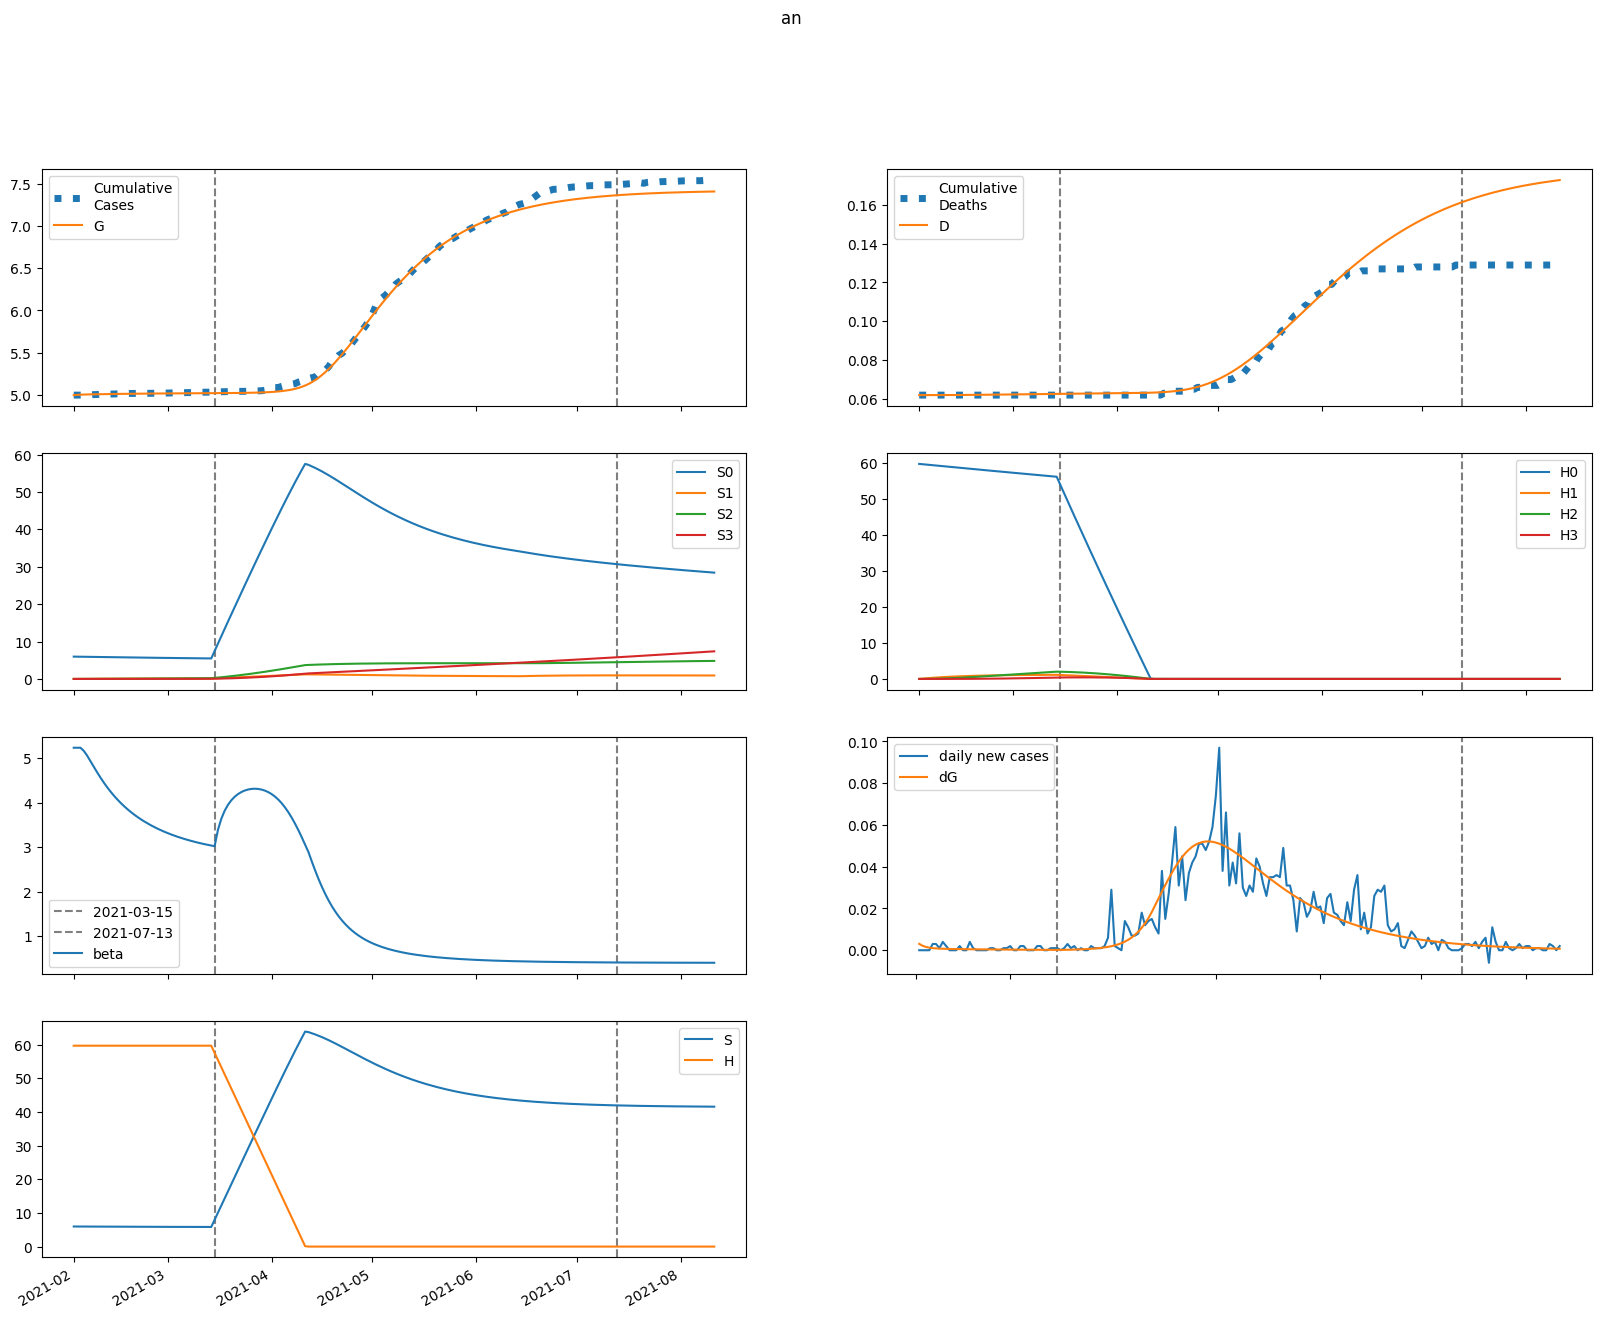

Values plotted in this chart, from the file beside it:
series, 2021-02-01, 2021-02-02, 2021-02-03, 2021-02-04, 2021-02-05, 2021-02-06, 2021-02-07, 2021-02-08, 2021-02-09, 2021-02-10, 2021-02-11, 2021-02-12, 2021-02-13, 2021-02-14, 2021-02-15, 2021-02-16, 2021-02-17, 2021-02-18, 2021-02-19, 2021-02-20, 2021-02-21, 2021-02-22, 2021-02-23
S, 5965, 5965, 5962, 5958, 5954, 5948, 5943, 5938, 5932, 5927, 5922, 5917, 5912, 5908, 5903, 5899, 5895, 5891, 5887, 5883, 5880, 5876, 5873
E, 101.7, 71.21, 52.35, 40.62, 33.23, 28.47, 25.3, 23.11, 21.51, 20.28, 19.28, 18.43, 17.67, 16.98, 16.34, 15.73, 15.15, 14.59, 14.05, 13.53, 13.03, 12.55, 12.07
I, 0.0, 3.057, 4.952, 6.129, 6.859, 7.309, 7.579, 7.733, 7.809, 7.83, 7.813, 7.767, 7.699, 7.614, 7.516, 7.405, 7.285, 7.158, 7.024, 6.884, 6.74, 6.592, 6.442
A, 0.0, 27.46, 44.27, 54.51, 60.69, 64.32, 66.36, 67.35, 67.67, 67.53, 67.07, 66.37, 65.51, 64.53, 63.44, 62.27, 61.05, 59.77, 58.45, 57.11, 55.74, 54.36, 52.97
IH, 0.0, 0.0, 0.1223, 0.3131, 0.5397, 0.782, 1.028, 1.27, 1.504, 1.728, 1.938, 2.136, 2.32, 2.491, 2.648, 2.791, 2.922, 3.04, 3.146, 3.241, 3.324, 3.397, 3.459
IN, 0.0, 0.0, 0.1223, 0.3096, 0.5276, 0.7557, 0.9818, 1.199, 1.403, 1.592, 1.766, 1.924, 2.066, 2.192, 2.305, 2.403, 2.489, 2.562, 2.623, 2.674, 2.715, 2.747, 2.769
D, 62.0, 62.0, 62.0, 62, 62, 62.01, 62.01, 62.02, 62.02, 62.03, 62.04, 62.05, 62.06, 62.08, 62.09, 62.11, 62.12, 62.14, 62.16, 62.17, 62.19, 62.21, 62.23
R, 0.0, 0.0, 2.414, 6.323, 11.16, 16.57, 22.33, 28.3, 34.4, 40.55, 46.72, 52.87, 58.99, 65.05, 71.05, 76.97, 82.81, 88.55, 94.19, 99.73, 105.2, 110.5, 115.7
G, 4994, 4997, 4999, 5001, 5002, 5003, 5004, 5005, 5005, 5006, 5007, 5007, 5008, 5008, 5009, 5009, 5010, 5010, 5011, 5011, 5011, 5012, 5012
H, 59649, 59649, 59649, 59649, 59649, 59649, 59649, 59649, 59649, 59649, 59649, 59649, 59649, 59649, 59649, 59649, 59649, 59649, 59649, 59649, 59649, 59649, 59649
S0, 5965, 5956, 5945, 5932, 5918, 5904, 5890, 5876, 5861, 5848, 5834, 5820, 5807, 5793, 5780, 5767, 5755, 5742, 5730, 5718, 5706, 5694, 5682
E0, 101.7, 71.21, 52.35, 40.61, 33.2, 28.42, 25.23, 23.01, 21.39, 20.14, 19.13, 18.26, 17.49, 16.79, 16.14, 15.52, 14.93, 14.37, 13.83, 13.3, 12.8, 12.31, 11.84
I0, 0.0, 3.057, 4.952, 6.128, 6.858, 7.307, 7.577, 7.729, 7.802, 7.82, 7.8, 7.75, 7.679, 7.59, 7.488, 7.373, 7.25, 7.119, 6.981, 6.838, 6.691, 6.54, 6.387
A0, 0.0, 27.46, 44.27, 54.51, 60.68, 64.31, 66.33, 67.31, 67.61, 67.44, 66.95, 66.23, 65.33, 64.31, 63.19, 61.99, 60.73, 59.43, 58.08, 56.71, 55.32, 53.91, 52.49
IH0, 0.0, 0.0, 0.1223, 0.3131, 0.5397, 0.782, 1.028, 1.27, 1.504, 1.727, 1.937, 2.135, 2.318, 2.488, 2.644, 2.787, 2.917, 3.034, 3.139, 3.232, 3.314, 3.385, 3.446
IN0, 0.0, 0.0, 0.1223, 0.3096, 0.5276, 0.7557, 0.9817, 1.199, 1.403, 1.592, 1.765, 1.922, 2.064, 2.19, 2.301, 2.399, 2.484, 2.556, 2.616, 2.666, 2.706, 2.736, 2.758
D0, 62.0, 62.0, 62.0, 62, 62, 62.01, 62.01, 62.02, 62.02, 62.03, 62.04, 62.05, 62.06, 62.08, 62.09, 62.11, 62.12, 62.14, 62.16, 62.17, 62.19, 62.21, 62.23
R0, 0.0, 0.0, 2.414, 6.323, 11.16, 16.57, 22.33, 28.3, 34.39, 40.54, 46.7, 52.84, 58.94, 64.99, 70.97, 76.87, 82.68, 88.39, 94, 99.51, 104.9, 110.2, 115.3
G0, 4994, 4997, 4999, 5001, 5002, 5003, 5004, 5005, 5005, 5006, 5007, 5007, 5008, 5008, 5009, 5009, 5010, 5010, 5011, 5011, 5011, 5012, 5012
H0, 59649, 59559, 59470, 59381, 59292, 59203, 59114, 59025, 58937, 58848, 58760, 58672, 58584, 58496, 58408, 58321, 58233, 58146, 58059, 57972, 57885, 57798, 57711
S1, 0.0, 8.947, 17.23, 24.9, 32, 38.55, 44.62, 50.22, 55.39, 60.18, 64.59, 68.67, 72.44, 75.92, 79.12, 82.08, 84.81, 87.33, 89.64, 91.78, 93.74, 95.55, 97.21
E1, 0.0, 0.0, 0.003753, 0.01413, 0.02994, 0.04895, 0.06911, 0.08891, 0.1074, 0.124, 0.1385, 0.1509, 0.1612, 0.1696, 0.1761, 0.1811, 0.1847, 0.187, 0.1882, 0.1885, 0.1879, 0.1866, 0.1847
I1, 0.0, 0.0, 0.0, 0.0001128, 0.0005283, 0.001386, 0.002746, 0.004603, 0.006906, 0.00958, 0.01254, 0.0157, 0.01898, 0.0223, 0.02561, 0.02886, 0.03199, 0.03498, 0.0378, 0.04043, 0.04286, 0.04508, 0.04708
A1, 0.0, 0.0, 0.0, 0.001013, 0.004739, 0.01241, 0.02453, 0.04103, 0.06143, 0.08502, 0.111, 0.1387, 0.1672, 0.196, 0.2246, 0.2524, 0.2791, 0.3044, 0.3281, 0.3501, 0.3702, 0.3884, 0.4046
IH1, 0.0, 0.0, 0.0, 0.0, 4.510476270928461e-06, 2.537598351137131e-05, 7.930132799078687e-05, 0.0001844, 0.0003576, 0.0006126, 0.0009595, 0.001404, 0.001949, 0.002593, 0.003331, 0.004158, 0.005066, 0.006045, 0.007086, 0.008178, 0.009311, 0.01047, 0.01166
IN1, 0.0, 0.0, 0.0, 0.0, 4.510457987581618e-06, 2.5247651204903746e-05, 7.846260261457408e-05, 0.0001814, 0.0003496, 0.0005952, 0.0009262, 0.001347, 0.001856, 0.002453, 0.00313, 0.00388, 0.004694, 0.005562, 0.006473, 0.007418, 0.008384, 0.009364, 0.01035
D1, 0.0, 0.0, 0.0, 0.0, 0.0, 2.548571513510647e-08, 1.6886859716295995e-07, 6.169478982414722e-07, 1.6590416198146888e-06, 3.679620203241085e-06, 7.141258832222289e-06, 1.2562967616035585e-05, 2.04975129335714e-05, 3.150999774622894e-05, 4.6158946349695054e-05, 6.498044087122708e-05, 8.847541596223446e-05, 0.0001171, 0.0001513, 0.0001913, 0.0002375, 0.0002901, 0.0003493
R1, 0.0, 0.0, 0.0, 0.0, 8.905349872553212e-05, 0.0005062, 0.0016, 0.003768, 0.0074, 0.01285, 0.02041, 0.0303, 0.04268, 0.05765, 0.07523, 0.09542, 0.1182, 0.1434, 0.171, 0.2008, 0.2326, 0.2664, 0.3019
G1, 0.0, 0.0, 0.0, 0.0001128, 0.0005373, 0.001437, 0.002908, 0.004984, 0.007656, 0.01088, 0.01461, 0.01877, 0.02331, 0.02815, 0.03324, 0.03854, 0.04398, 0.04953, 0.05515, 0.0608, 0.06647, 0.07211, 0.07772
H1, 0.0, 89.47, 172.4, 249.3, 320.6, 386.6, 447.8, 504.5, 557, 605.6, 650.6, 692.3, 730.9, 766.5, 799.5, 830, 858.2, 884.3, 908.3, 930.5, 951, 969.9, 987.3
S2, 0.0, 0.0, 0.6388, 1.861, 3.616, 5.855, 8.535, 11.61, 15.06, 18.83, 22.89, 27.22, 31.79, 36.57, 41.55, 46.69, 51.98, 57.41, 62.94, 68.58, 74.3, 80.09, 85.94
E2, 0.0, 0.0, 0.0, 0.0001492, 0.000629, 0.001548, 0.002935, 0.004769, 0.006993, 0.009542, 0.01234, 0.01533, 0.01844, 0.02162, 0.02482, 0.028, 0.03113, 0.03417, 0.03711, 0.03991, 0.04258, 0.04508, 0.04742
I2, 0.0, 0.0, 0.0, 0.0, 4.484076023261884e-06, 2.302418243916273e-05, 6.767989297334285e-05, 0.0001505, 0.0002817, 0.0004693, 0.0007184, 0.001032, 0.00141, 0.001851, 0.002353, 0.00291, 0.003519, 0.004173, 0.004866, 0.005591, 0.006343, 0.007115, 0.0079
A2, 0.0, 0.0, 0.0, 0.0, 4.02874817674428e-05, 0.0002065, 0.0006061, 0.001345, 0.002514, 0.004181, 0.00639, 0.00916, 0.01249, 0.01637, 0.02077, 0.02565, 0.03095, 0.03663, 0.04264, 0.04891, 0.05538, 0.06201, 0.06873
IH2, 0.0, 0.0, 0.0, 0.0, 0.0, 1.7936376798672932e-07, 1.0897039335435943e-06, 3.7323240280035645e-06, 9.529692940342437e-06, 2.0233412392859744e-05, 3.780634846723824e-05, 6.43036033614216e-05, 0.0001018, 0.0001521, 0.0002172, 0.0002984, 0.0003971, 0.0005143, 0.0006508, 0.0008068, 0.0009827, 0.001178, 0.001393
IN2, 0.0, 0.0, 0.0, 0.0, 0.0, 1.7936304093047536e-07, 1.0846003395266432e-06, 3.696677453560036e-06, 9.39104055426729e-06, 1.983595094264695e-05, 3.686844497198222e-05, 6.2373026404571e-05, 9.81761757115747e-05, 0.000146, 0.0002072, 0.0002831, 0.0003747, 0.0004826, 0.0006072, 0.0007486, 0.0009066, 0.001081, 0.001271
D2, 0.0, 0.0, 0.0, 0.0, 0.0, 0.0, 1.0134659006926001e-09, 7.170661363818342e-09, 2.8259553369014896e-08, 8.210553880695815e-08, 1.9643115620997566e-07, 4.100498007741486e-07, 7.733868895851095e-07, 1.3483975985662075e-06, 2.2079830382117324e-06, 3.4350142766716622e-06, 5.12106797378045e-06, 7.3649658069823995e-06, 1.0271196365737473e-05, 1.3948284811043501e-05, 1.850716327261011e-05, 2.4059584028327992e-05, 3.071660802772676e-05
R2, 0.0, 0.0, 0.0, 0.0, 0.0, 3.5413047590481783e-06, 2.1722050787455546e-05, 7.515669956209182e-05, 0.0001939, 0.0004163, 0.0007866, 0.001354, 0.002168, 0.00328, 0.00474, 0.006596, 0.008891, 0.01167, 0.01496, 0.01879, 0.0232, 0.0282, 0.03381
G2, 0.0, 0.0, 0.0, 0.0, 4.484076023261884e-06, 2.3382909248079935e-05, 6.988055811057596e-05, 0.0001581, 0.0003014, 0.0005115, 0.0007982, 0.001169, 0.00163, 0.002184, 0.002833, 0.003579, 0.004421, 0.005356, 0.006383, 0.007498, 0.008697, 0.009976, 0.01133
H2, 0.0, 0.0, 6.391, 18.63, 36.22, 58.68, 85.6, 116.6, 151.2, 189.2, 230.2, 273.9, 320.1, 368.5, 418.9, 471, 524.7, 579.7, 636, 693.3, 751.5, 810.5, 870.1
S3, 0.0, 0.0, 0.0, 0.007603, 0.02975, 0.07278, 0.1425, 0.244, 0.3822, 0.5613, 0.7853, 1.058, 1.381, 1.76, 2.195, 2.689, 3.244, 3.862, 4.545, 5.294, 6.109, 6.993, 7.945
E3, 0.0, 0.0, 0.0, 0.0, 1.224355465480684e-06, 6.0632085824943215e-06, 1.7400042875111372e-05, 3.8064584212912185e-05, 7.052521415061856e-05, 0.0001168, 0.0001782, 0.0002559, 0.0003503, 0.0004615, 0.0005894, 0.0007334, 0.0008927, 0.001066, 0.001253, 0.001453, 0.001662, 0.001882, 0.002109
I3, 0.0, 0.0, 0.0, 0.0, 0.0, 3.6787437768257064e-08, 2.160218474222341e-07, 7.215481971096628e-07, 1.8075268192124929e-06, 3.781951084695333e-06, 6.987599479349952e-06, 1.1783712323397342e-05, 1.852985506824242e-05, 2.757243538657264e-05, 3.9233869944607395e-05, 5.380420368239898e-05, 7.153492225687033e-05, 9.263469051170837e-05, 0.0001173, 0.0001455, 0.0001775, 0.0002133, 0.0002528
A3, 0.0, 0.0, 0.0, 0.0, 0.0, 3.305192018759481e-07, 1.938251440082213e-06, 6.465082179283577e-06, 1.6172468490229867e-05, 3.378943195626093e-05, 6.233901539874406e-05, 0.000105, 0.0001648, 0.0002449, 0.000348, 0.0004765, 0.0006326, 0.000818, 0.001034, 0.001281, 0.001561, 0.001872, 0.002216
IH3, 0.0, 0.0, 0.0, 0.0, 0.0, 0.0, 1.471503475512449e-09, 1.0025196595441408e-08, 3.829304948686542e-08, 1.083247916970588e-07, 2.5318305319485665e-07, 5.176820415515058e-07, 9.583495036424615e-07, 1.6427454711274978e-06, 2.648282065207784e-06, 4.060679920521757e-06, 5.9721808664318166e-06, 8.479619039156947e-06, 1.1682435856921523e-05, 1.568070899702074e-05, 2.057325178661162e-05, 2.645582718833087e-05, 3.3419509728847706e-05
IN3, 0.0, 0.0, 0.0, 0.0, 0.0, 0.0, 1.4714975107302826e-09, 9.983322222187854e-09, 3.796972052444338e-08, 1.06940878380399e-07, 2.488402900384842e-07, 5.065211696163839e-07, 9.334481505440694e-07, 1.5927796776034937e-06, 2.555991556075558e-06, 3.901187885444644e-06, 5.711224894113559e-06, 8.071751810074002e-06, 1.1069253084488852e-05, 1.4789158660935466e-05, 1.9314073564227066e-05, 2.472216469889499e-05, 3.108573121013166e-05
D3, 0.0, 0.0, 0.0, 0.0, 0.0, 0.0, 0.0, 8.314491895001083e-12, 6.496024042750928e-11, 2.8132891022119766e-10, 8.934005890048446e-10, 2.3239703965325973e-09, 5.249048869193802e-09, 1.066404741538388e-08, 1.9946114452624637e-08, 3.4909803042744154e-08, 5.785401680045482e-08, 9.159885684722084e-08, 1.3951156989685499e-07, 2.0552128027991568e-07, 2.941225850224654e-07, 4.103684098405337e-07, 5.598527735497822e-07
R3, 0.0, 0.0, 0.0, 0.0, 0.0, 0.0, 2.9052925901811572e-08, 1.9963486722314879e-07, 7.693343011054742e-07, 2.1962915460411947e-06, 5.181599018604052e-06, 1.0696651455972433e-05, 1.9996032650703728e-05, 3.461767679931381e-05, 5.637240807269779e-05, 8.732495553074946e-05, 0.0001298, 0.0001862, 0.0002593, 0.0003517, 0.0004665, 0.0006065, 0.0007747
G3, 0.0, 0.0, 0.0, 0.0, 0.0, 3.6787437768257064e-08, 2.1896484840847683e-07, 7.417729809158602e-07, 1.885475575780602e-06, 4.004502279876133e-06, 7.512707374518815e-06, 1.286782930989631e-05, 2.0556670951245752e-05, 3.1081642679499824e-05, 4.494887653910529e-05, 6.26579262339166e-05, 8.469298982689145e-05, 0.0001115, 0.0001436, 0.0001812, 0.0002249, 0.0002748, 0.0003313
H3, 0.0, 0.0, 0.0, 0.07608, 0.2979, 0.729, 1.428, 2.447, 3.834, 5.635, 7.887, 10.63, 13.89, 17.7, 22.09, 27.07, 32.68, 38.93, 45.83, 53.4, 61.65, 70.6, 80.25
beta, 5.231, 5.231, 5.231, 5.161, 5.053, 4.929, 4.802, 4.677, 4.557, 4.445, 4.341, 4.244, 4.154, 4.07, 3.993, 3.92, 3.853, 3.79, 3.732, 3.677, 3.626, 3.578, 3.534
